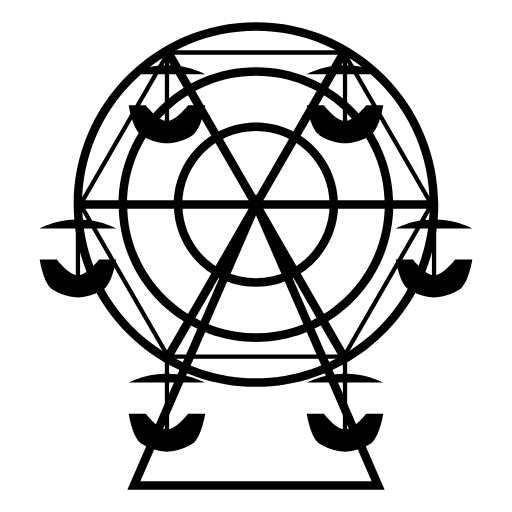
t = 0.00 s
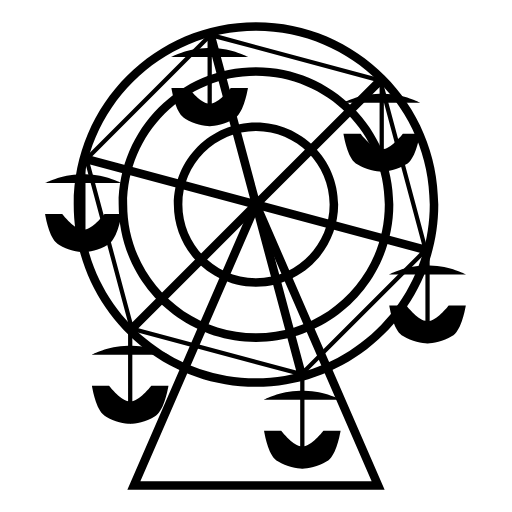
t = 0.38 s
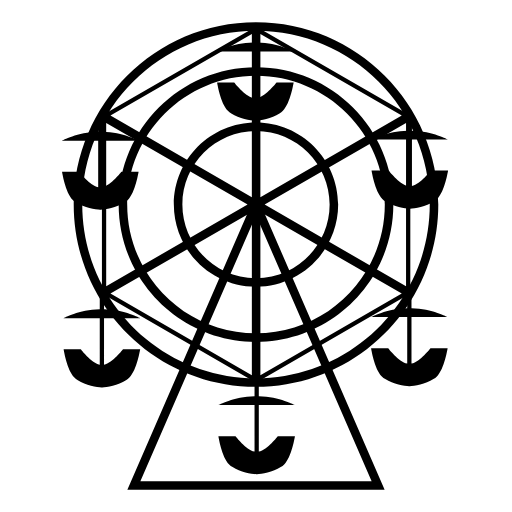
t = 0.75 s
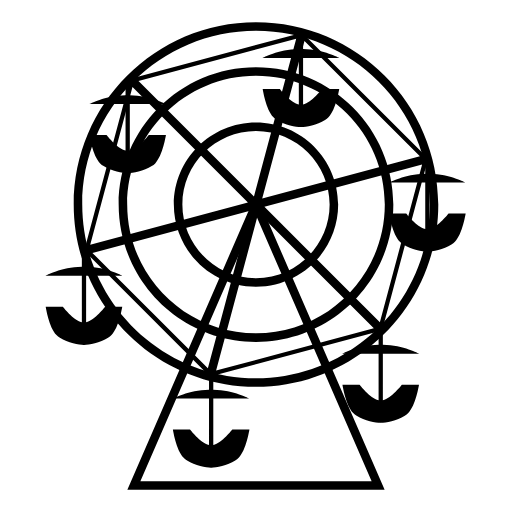
t = 1.13 s

The animated SVG that drew these frames (rendered in a browser with its animation timeline set to each time). Animation: 7 SMIL elements (animateTransform=7); one cycle of 1.50 s, repeats indefinitely.

<svg version="1.1" xmlns="http://www.w3.org/2000/svg" xmlns:xlink="http://www.w3.org/1999/xlink" x="0px" y="0px"
	width="120px" height="120px" viewBox="0 0 120 120" enable-background="new 0 0 120 120" xml:space="preserve">
	<g id="rotation">
		<animateTransform attributeName="transform" attributeType="XML" type="rotate" from="0 60 48" to="60 60 48"
			dur="1.5s" repeatCount="indefinite" />
		<g id="gondolas">
			<g>
				<animateTransform attributeName="transform" attributeType="XML" type="rotate" from="0 39.5 84"
					to="-60 39.5 84" dur="1.5s" repeatCount="indefinite" />
				<path id="_x31_" d="M39.635,100.564V89.668h8.47c0,0-3.558-1.959-8.47-2.088v-3.496h-1v3.496c-4.912,0.129-8.47,2.088-8.47,2.088
			h8.47v10.896c-2.049-0.48-4.448-3.619-4.448-3.619h-4.022c0,0,0.741,4.844,2.522,6.625c0.227,0.227,0.501,0.432,0.806,0.621
			c1.833,1.246,4.541,1.662,5.581,1.686c0.005,0.002,0.009,0.006,0.014,0.006c0.012,0,0.027-0.002,0.041-0.002
			c0.002,0,0.006,0.002,0.006,0.002s0.003-0.002,0.006-0.002c0.014,0,0.029,0.002,0.041,0.002c0.005,0,0.009-0.004,0.014-0.006
			c1.04-0.023,3.749-0.439,5.581-1.686c0.305-0.189,0.579-0.395,0.806-0.621c1.781-1.781,2.522-6.625,2.522-6.625h-4.022
			C44.083,96.945,41.684,100.084,39.635,100.564z" />
			</g>
			<g>
				<animateTransform attributeName="transform" attributeType="XML" type="rotate" from="0 19 48.5"
					to="-60 19 48.5" dur="1.5s" repeatCount="indefinite" />
				<path id="_x32_" d="M18.77,64.426V53.53h8.471c0,0-3.559-1.959-8.471-2.088v-3.497h-1v3.497c-4.911,0.129-8.469,2.088-8.469,2.088
			h8.469v10.896c-2.049-0.48-4.447-3.62-4.447-3.62H9.301c0,0,0.74,4.844,2.521,6.625c0.227,0.227,0.501,0.432,0.806,0.621
			c1.833,1.246,4.541,1.662,5.581,1.686c0.006,0.002,0.009,0.006,0.014,0.006c0.012,0,0.027-0.002,0.041-0.002
			c0.003,0,0.006,0.002,0.006,0.002s0.004-0.002,0.006-0.002c0.014,0,0.029,0.002,0.041,0.002c0.006,0,0.01-0.004,0.015-0.006
			c1.04-0.023,3.749-0.439,5.581-1.686c0.305-0.189,0.579-0.395,0.806-0.621c1.781-1.781,2.522-6.625,2.522-6.625h-4.022
			C23.218,60.806,20.818,63.945,18.77,64.426z" />
			</g>
			<g>
				<animateTransform attributeName="transform" attributeType="XML" type="rotate" from="0 39.7 12"
					to="-60 39.7 12" dur="1.5s" repeatCount="indefinite" />
				<path id="_x33_" d="M39.634,28.287V17.391h8.471c0,0-3.559-1.959-8.471-2.088v-3.497h-1v3.497
			c-4.911,0.129-8.469,2.088-8.469,2.088h8.469v10.896c-2.049-0.48-4.447-3.62-4.447-3.62h-4.021c0,0,0.74,4.844,2.521,6.625
			c0.227,0.227,0.501,0.433,0.806,0.621c1.833,1.246,4.541,1.662,5.581,1.687c0.006,0.001,0.009,0.005,0.014,0.005
			c0.012,0,0.027-0.001,0.041-0.001c0.003,0,0.006,0.001,0.006,0.001s0.004-0.001,0.006-0.001c0.014,0,0.029,0.001,0.041,0.001
			c0.006,0,0.01-0.004,0.015-0.005c1.04-0.024,3.749-0.44,5.581-1.687c0.305-0.188,0.579-0.395,0.806-0.621
			c1.781-1.781,2.522-6.625,2.522-6.625h-4.022C44.083,24.667,41.683,27.807,39.634,28.287z" />
			</g>
			<g>
				<animateTransform attributeName="transform" attributeType="XML" type="rotate" from="0 81 12"
					to="-60 81 12" dur="1.5s" repeatCount="indefinite" />
				<path id="_x34_" d="M81.363,28.287V17.391h8.471c0,0-3.559-1.959-8.471-2.088v-3.497h-1v3.497
			c-4.91,0.129-8.469,2.088-8.469,2.088h8.469v10.896c-2.049-0.48-4.447-3.62-4.447-3.62h-4.021c0,0,0.74,4.844,2.521,6.625
			c0.227,0.227,0.502,0.433,0.807,0.621c1.832,1.246,4.541,1.662,5.58,1.687c0.006,0.001,0.01,0.005,0.014,0.005
			c0.012,0,0.027-0.001,0.041-0.001c0.004,0,0.006,0.001,0.006,0.001s0.004-0.001,0.006-0.001c0.014,0,0.029,0.001,0.041,0.001
			c0.006,0,0.01-0.004,0.016-0.005c1.039-0.024,3.748-0.44,5.58-1.687c0.305-0.188,0.58-0.395,0.807-0.621
			c1.781-1.781,2.521-6.625,2.521-6.625h-4.021C85.813,24.667,83.412,27.807,81.363,28.287z" />
			</g>
			<g>
				<animateTransform attributeName="transform" attributeType="XML" type="rotate" from="0 101.7 48.4"
					to="-60 101.7 48.4" dur="1.5s" repeatCount="indefinite" />
				<path id="_x35_" d="M102.229,64.426V53.529h8.471c0,0-3.559-1.959-8.471-2.088v-3.497h-1v3.497
			c-4.912,0.129-8.469,2.088-8.469,2.088h8.469v10.896c-2.049-0.48-4.447-3.62-4.447-3.62H92.76c0,0,0.74,4.844,2.521,6.625
			c0.227,0.227,0.5,0.432,0.805,0.621c1.834,1.246,4.541,1.662,5.582,1.686c0.006,0.002,0.008,0.006,0.014,0.006
			c0.012,0,0.027-0.002,0.041-0.002c0.002,0,0.006,0.002,0.006,0.002s0.004-0.002,0.006-0.002c0.014,0,0.029,0.002,0.041,0.002
			c0.006,0,0.01-0.004,0.014-0.006c1.041-0.023,3.75-0.439,5.582-1.686c0.305-0.189,0.578-0.395,0.805-0.621
			c1.781-1.781,2.523-6.625,2.523-6.625h-4.023C106.676,60.806,104.277,63.945,102.229,64.426z" />
			</g>
			<g>
				<animateTransform attributeName="transform" attributeType="XML" type="rotate" from="0 80.2 84"
					to="-60 80.2 84" dur="1.5s" repeatCount="indefinite" />
				<path id="_x36_" d="M81.363,100.564V89.668h8.471c0,0-3.559-1.959-8.471-2.088v-3.496h-1v3.496
			c-4.912,0.129-8.469,2.088-8.469,2.088h8.469v10.896c-2.049-0.48-4.447-3.619-4.447-3.619h-4.021c0,0,0.74,4.844,2.521,6.625
			c0.227,0.227,0.5,0.432,0.805,0.621c1.834,1.246,4.541,1.662,5.582,1.686c0.006,0.002,0.008,0.006,0.014,0.006
			c0.012,0,0.027-0.002,0.041-0.002c0.002,0,0.006,0.002,0.006,0.002s0.004-0.002,0.006-0.002c0.014,0,0.029,0.002,0.041,0.002
			c0.006,0,0.01-0.004,0.014-0.006c1.041-0.023,3.75-0.439,5.582-1.686c0.305-0.189,0.578-0.395,0.805-0.621
			c1.781-1.781,2.523-6.625,2.523-6.625h-4.023C85.811,96.945,83.412,100.084,81.363,100.564z" />
			</g>
		</g>
		<g id="wheel">
			<path d="M101.724,48.944v-0.989l0.006-0.01l-0.006-0.01v-0.99h-0.571l-19.71-34.139l0.289-0.5l-1.732-1l-0.289,0.5
			H40.29l-0.289-0.5l-1.732,1l0.289,0.5L18.848,46.944h-0.571v0.989l-0.006,0.011l0.006,0.011v0.988h0.571l19.71,34.14l-0.289,0.5
			l1.732,1l0.289-0.5h39.42l0.289,0.5l1.732-1l-0.289-0.5l19.71-34.14H101.724z M99.998,46.944H61.732l19.133-33.139L99.998,46.944z
			 M79.133,12.806L60,45.944L40.868,12.806H79.133z M39.135,13.806l19.132,33.139H20.003L39.135,13.806z M20.002,48.944h38.266
			l-19.133,33.14L20.002,48.944z M40.868,83.084L60,49.945l19.133,33.139H40.868z M80.865,82.084l-19.133-33.14h38.266
			L80.865,82.084z" />
		</g>
	</g>
	<g id="stationary">
		<path d="M90.15,114.779H29.85L60,45.436L90.15,114.779z M32.9,112.779H87.1L60,50.452L32.9,112.779z" />
		<path d="M60,90.668c-23.558,0-42.723-19.166-42.723-42.724S36.442,5.221,60,5.221s42.724,19.166,42.724,42.723
		S83.558,90.668,60,90.668z M60,7.221c-22.455,0-40.723,18.269-40.723,40.723c0,22.455,18.269,40.724,40.723,40.724
		c22.455,0,40.724-18.269,40.724-40.724C100.724,25.49,82.455,7.221,60,7.221z" />
		<path d="M60,67.201c-10.618,0-19.256-8.639-19.256-19.257c0-10.618,8.638-19.256,19.256-19.256s19.257,8.638,19.257,19.256
		C79.257,58.563,70.618,67.201,60,67.201z M60,30.688c-9.515,0-17.256,7.741-17.256,17.256c0,9.516,7.741,17.257,17.256,17.257
		c9.516,0,17.257-7.742,17.257-17.257C77.257,38.429,69.516,30.688,60,30.688z" />
		<path d="M60,80.131c-17.748,0-32.187-14.439-32.187-32.187c0-17.748,14.439-32.187,32.187-32.187s32.188,14.439,32.188,32.187
		C92.188,65.691,77.748,80.131,60,80.131z M60,17.757c-16.645,0-30.187,13.542-30.187,30.187S43.355,78.131,60,78.131
		c16.646,0,30.188-13.542,30.188-30.187S76.646,17.757,60,17.757z" />
	</g>
</svg>
